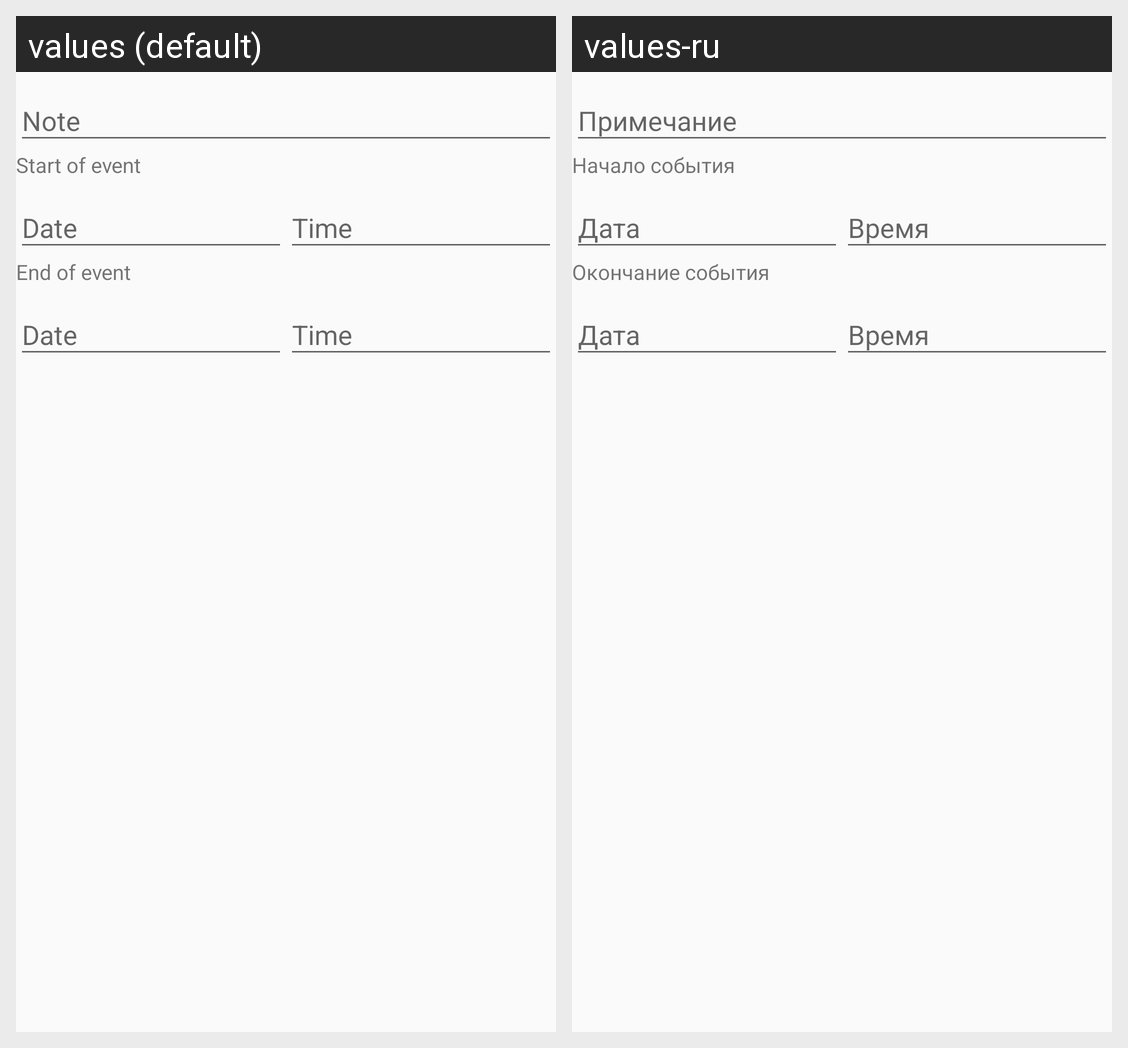

The Android screen above is rendered under two locales of the same app. Produce the string resources it draws, with the default and per-locale values.
Android screen res/layout/change_event.xml rendered under 2 locales, left to right: values (default), values-ru. Device: Nexus 5 (rendered at 1080×1920; each locale shown at half size, 540×960, under a caption strip naming it); theme AppTheme.
Strings drawn on this screen, with the default value and each locale's value (text and hints the layout hard-codes, and strings that could not be matched under every locale, appear in the picture but are not listed):

start_of_event
  values: Start of event
  values-ru: Начало события

end_of_event
  values: End of event
  values-ru: Окончание события
